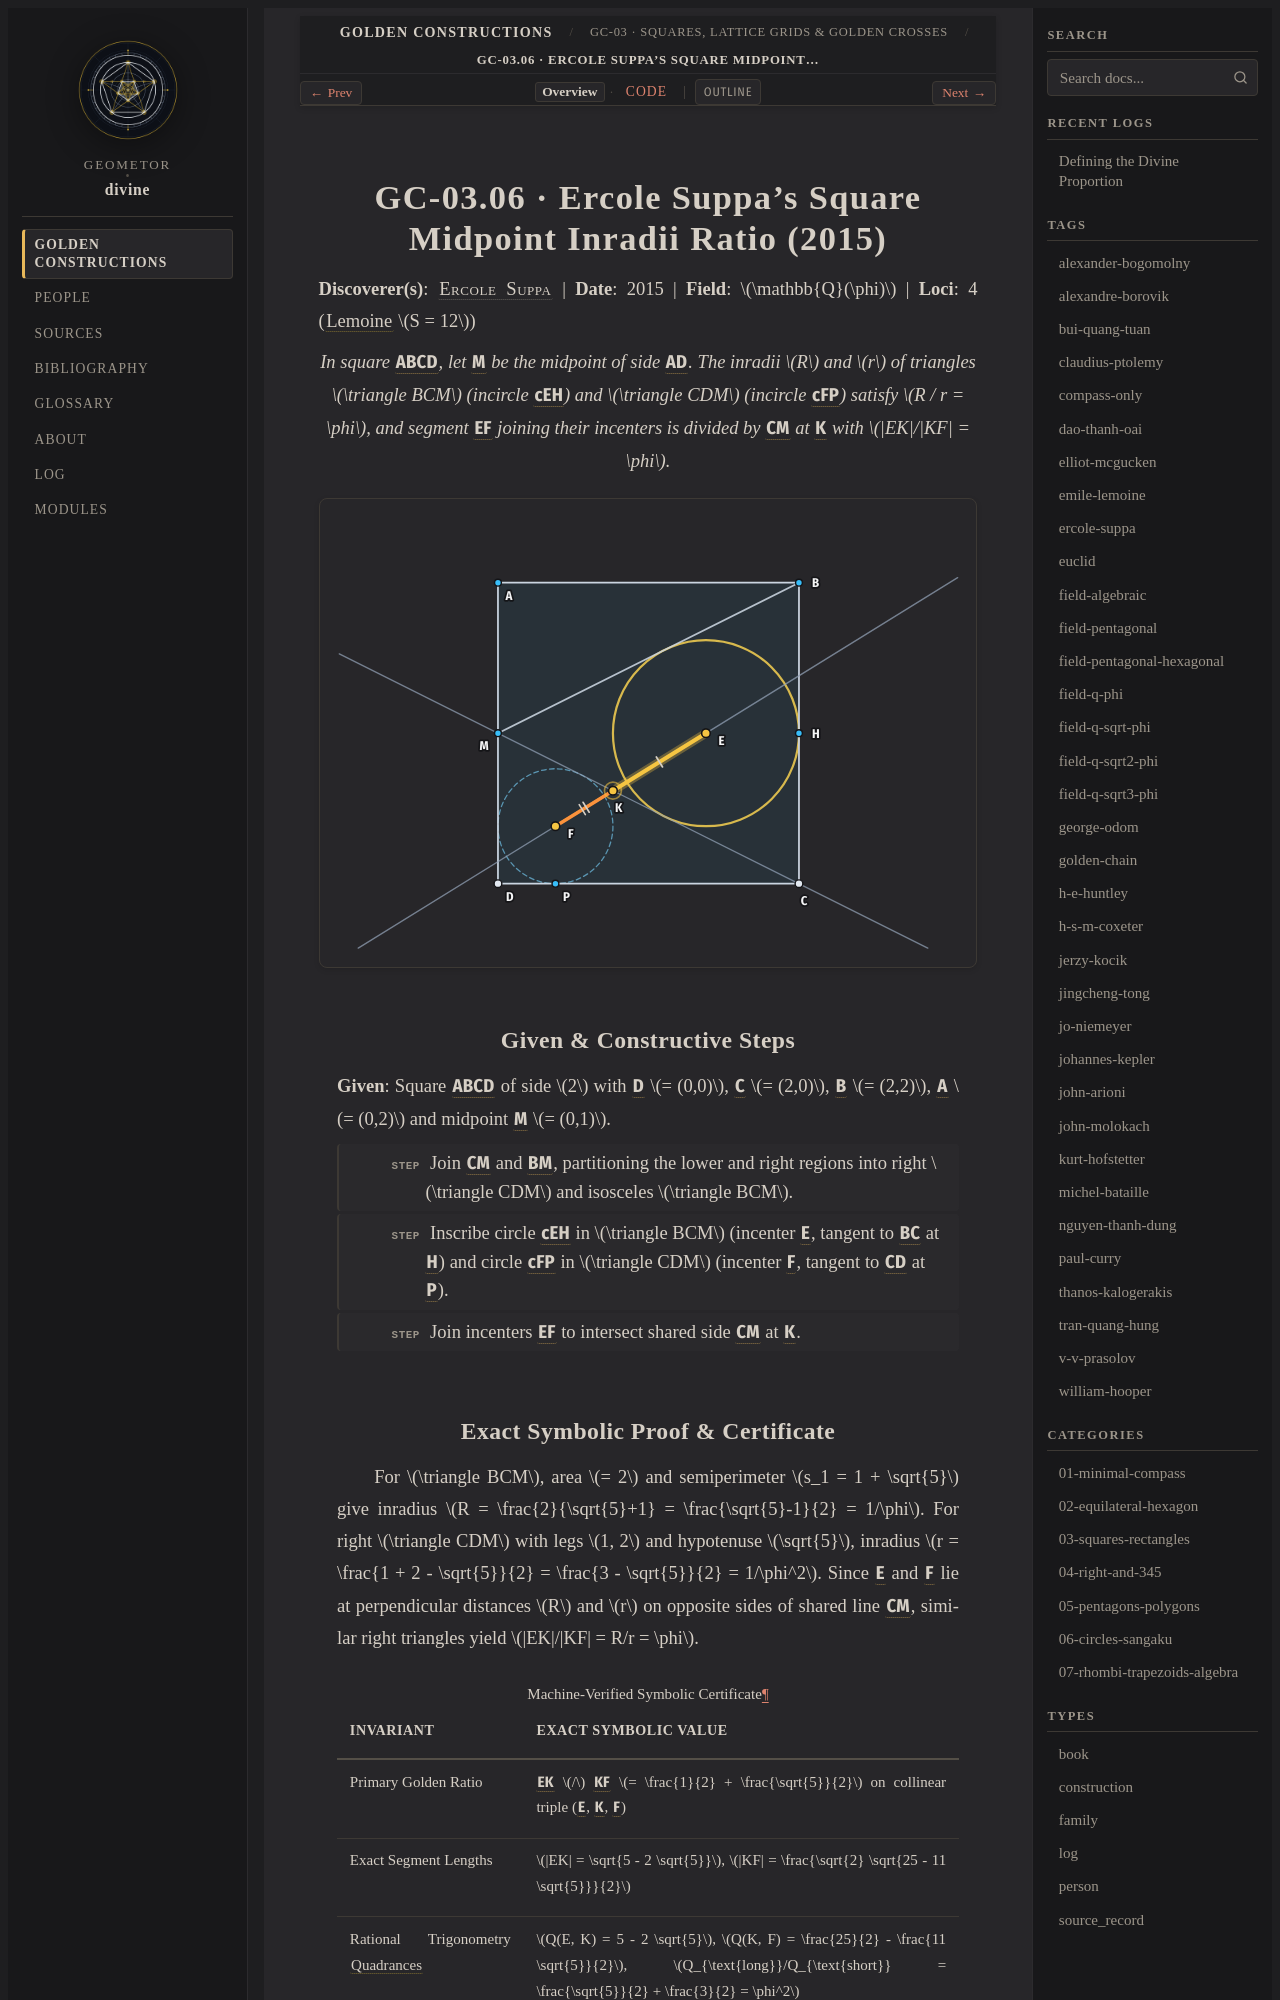

repository: geometor/divine · page: constructions/03-squares-rectangles/06-suppa-square-inradii/index.html · generator: sphinx

:type: construction
:order: 6
:excerpt: In square ABCD, let M be the midpoint of side AD. The inradii R and r of triangles triangle BCM (incircle cEH) and triangle CDM (incircle cFP) satisfy R / r = φ, and segment EF joining their incenters is divided by CM at K with EK/KF = φ.
:categories: 03-squares-rectangles
:tags: field-q-phi, ercole-suppa

GC-03.06 · Ercole Suppa's Square Midpoint Inradii Ratio (2015)
==============================================================

**Discoverer(s)**: :person:`Ercole Suppa <ercole-suppa>` | **Date**: 2015 | **Field**: :math:`\mathbb{Q}(\phi)` | **Loci**: 4 (:term:`Lemoine <geometrographie>` :math:`S = 12`)

.. enunciation::

   In square :g:`ABCD`, let :g:`M` be the midpoint of side :g:`AD`. The inradii :math:`R` and :math:`r` of triangles :math:`\triangle BCM` (incircle :g:`cEH`) and :math:`\triangle CDM` (incircle :g:`cFP`) satisfy :math:`R / r = \phi`, and segment :g:`EF` joining their incenters is divided by :g:`CM` at :g:`K` with :math:`|EK|/|KF| = \phi`.

.. picture:: 06-suppa-square-inradii.svg
   :alt: GC-03.06 — Ercole Suppa's Square Midpoint Inradii Ratio (2015)

Given & Constructive Steps
--------------------------

**Given**: Square :g:`ABCD` of side :math:`2` with :g:`D` :math:`= (0,0)`, :g:`C` :math:`= (2,0)`, :g:`B` :math:`= (2,2)`, :g:`A` :math:`= (0,2)` and midpoint :g:`M` :math:`= (0,1)`.

.. step::

   Join :g:`CM` and :g:`BM`, partitioning the lower and right regions into right :math:`\triangle CDM` and isosceles :math:`\triangle BCM`.

.. step::

   Inscribe circle :g:`cEH` in :math:`\triangle BCM` (incenter :g:`E`, tangent to :g:`BC` at :g:`H`) and circle :g:`cFP` in :math:`\triangle CDM` (incenter :g:`F`, tangent to :g:`CD` at :g:`P`).

.. step::

   Join incenters :g:`EF` to intersect shared side :g:`CM` at :g:`K`.
